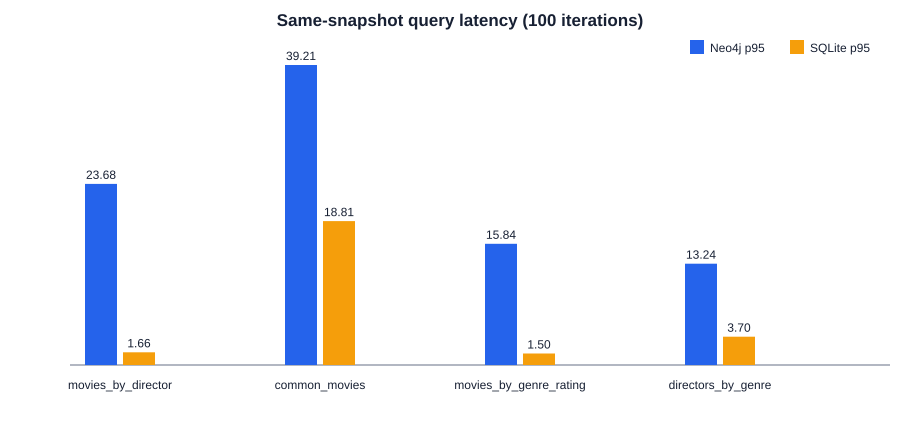

The data file committed next to this chart (first rows):
intent, iterations, neo4j_median_ms, neo4j_p95_ms, sqlite_median_ms, sqlite_p95_ms
movies_by_director, 100, 16.23, 23.68, 1.056, 1.663
common_movies, 100, 28.93, 39.21, 15.29, 18.81
movies_by_genre_rating, 100, 10.06, 15.84, 0.9999, 1.498
directors_by_genre, 100, 7.986, 13.24, 2.651, 3.701
